Run: headless pygame with SDL's dummy video driver; simulated clock (each Clock.tick advances the game by its frame time, no real sleeping); random seed 0; keys injected as events and as key.get_pressed() state; no mouse input.
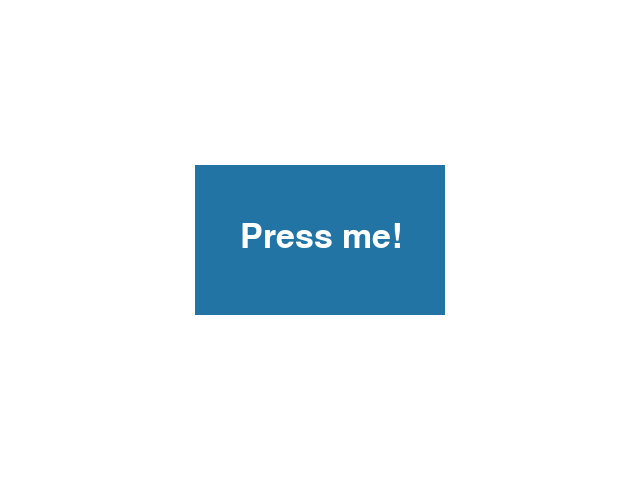
Frame 1 of 4 · flips 1–60 · no input
Frame 2 of 4 · flips 61–180 · tapped SPACE, RETURN · held RIGHT (→), D · screen unchanged from frame 1, image omitted
Frame 3 of 4 · flips 181–300 · held DOWN (↓), S · screen unchanged from frame 2, image omitted
Frame 4 of 4 · flips 301–420 · held LEFT (←), A, UP (↑), W · screen unchanged from frame 3, image omitted

The pygame program that drew these frames:

# Hannes Árni Hannesson, 27/08/18
# teiknum takka, og texta á takkann
import pygame

pygame.init()

BACKGROUND_COLOR = (255, 255, 255)
BLUE = (34, 116, 165)
WINDOW_SIZE = (640, 480)

my_font = pygame.font.SysFont('DroidSans', 50)

window = pygame.display.set_mode(WINDOW_SIZE)
window.fill(BACKGROUND_COLOR)
pygame.display.set_caption("Verkefni 1a 2, K2")

running = True

while running:
    event = pygame.event.poll()
    if event.type == pygame.QUIT:
        running = False

    x_pos, y_pos = 195, 165
    pygame.draw.rect(window, BLUE, pygame.Rect(x_pos, y_pos, 250, 150))
    window.blit(my_font.render("Press me!", 1, BACKGROUND_COLOR), (x_pos+45, y_pos+55))


    pygame.display.update()

pygame.quit()
